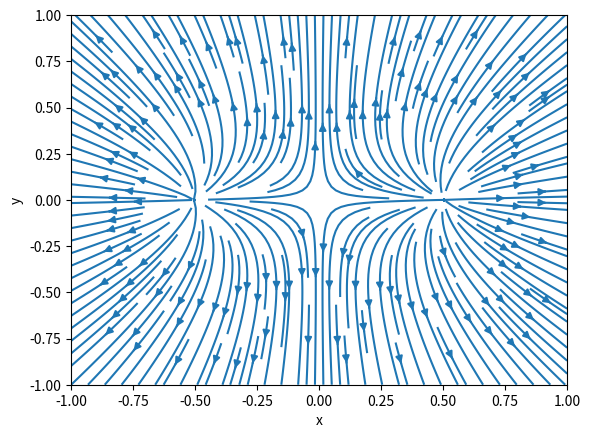

This figure's Python source:
import numpy as np
import matplotlib.pyplot as plt

# define a grid
nx, ny = 100, 100
xmin, xmax, ymin, ymax = -1, 1, -1, 1
x = np.linspace(xmin, xmax, nx)
y = np.linspace(ymin, ymax, ny)
X, Y = np.meshgrid(x, y)

# define sources and sinks
strength = 5.0
nsources = 2
xs = np.array([0.5, -0.5])
ys = np.array([0, 0])

# compute velocity and stream-function
u, v = np.zeros_like(X), np.zeros_like(Y)
psi = np.zeros_like(X)
for i in range(nsources):
    xs_i, ys_i = xs[i], ys[i]
    R = np.sqrt((X - xs_i)**2 + (Y - ys_i)**2)
    theta = np.arctan2(Y - ys_i, X - xs_i)
    u += strength/(2*np.pi) * (R*np.cos(theta))/R**2
    v += strength/(2*np.pi) * (R*np.sin(theta))/R**2
    psi += strength/(2*np.pi) * np.arctan2((Y - ys_i), (X - xs_i))

# plot the streamlines
plt.streamplot(x, y, u, v, density=2)
plt.xlabel('x')
plt.ylabel('y')
plt.show()
